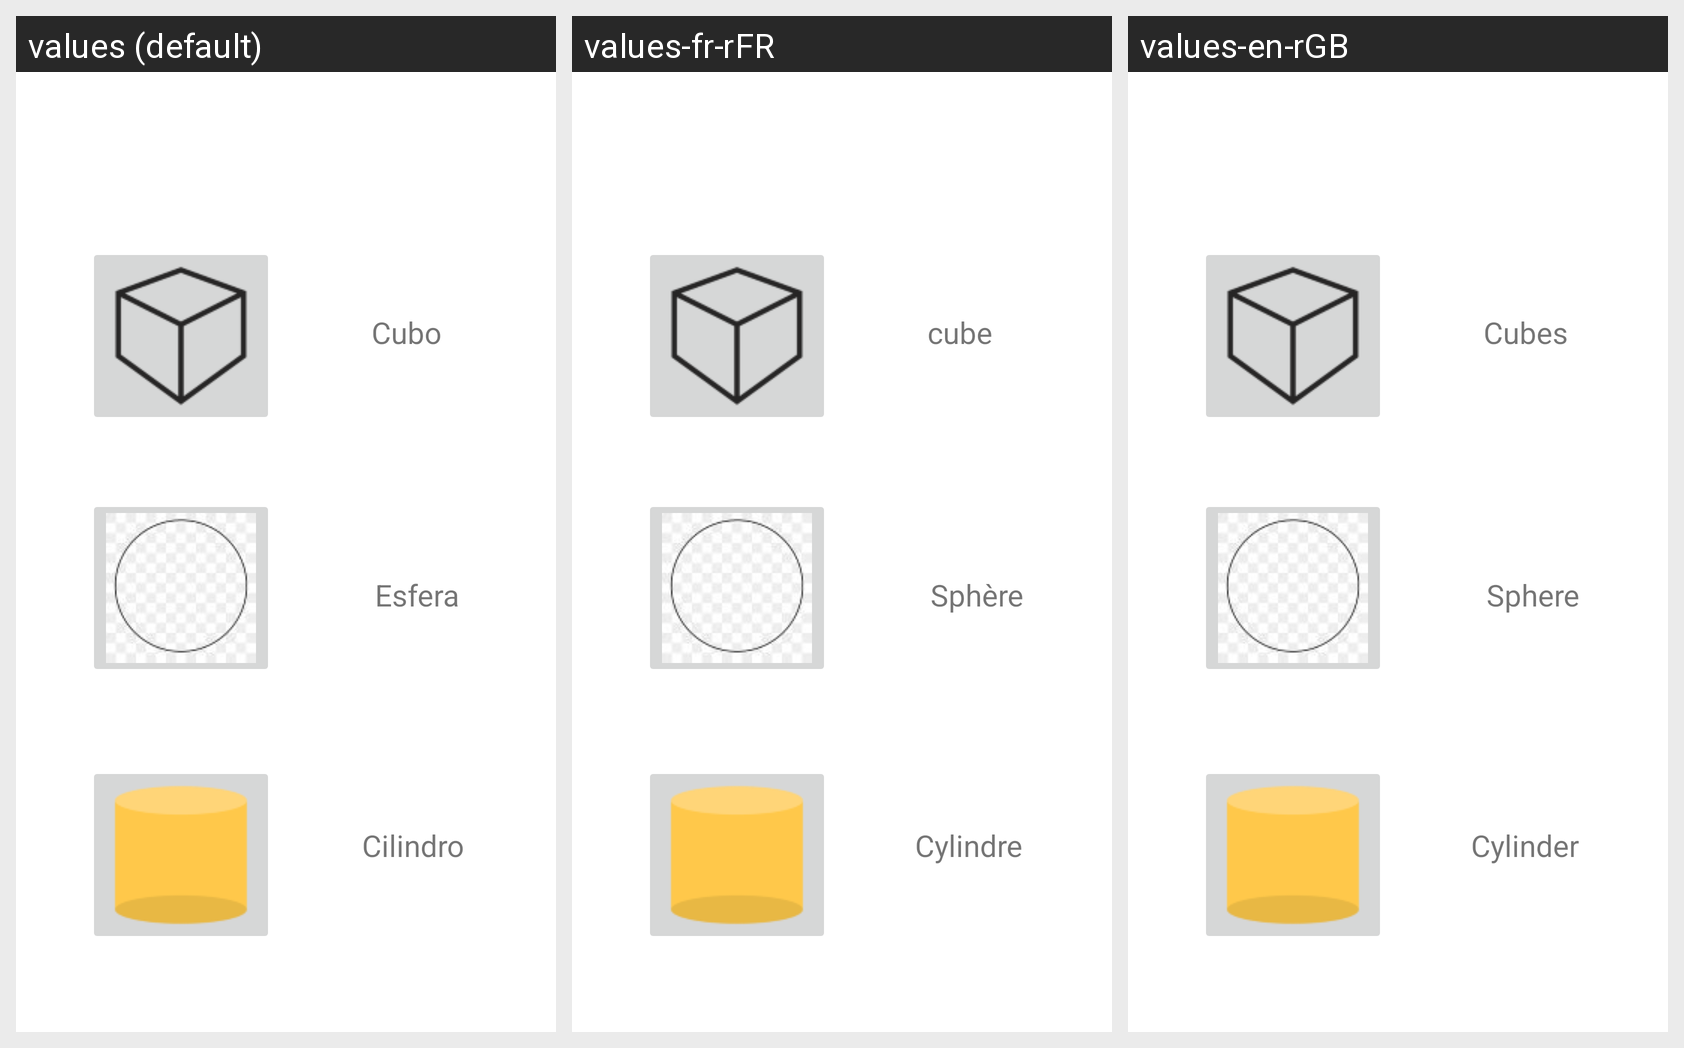

This grid shows one Android layout under several languages. Give, for every string resource on the screen, its name, the default text and each shown locale's text.
Android screen res/layout/activity_main.xml rendered under 3 locales, left to right: values (default), values-fr-rFR, values-en-rGB. Device: Nexus 5 (rendered at 1080×1920; each locale shown at half size, 540×960, under a caption strip naming it); theme Theme.TresFiguras.
Strings drawn on this screen, with the default value and each locale's value (text and hints the layout hard-codes, and strings that could not be matched under every locale, appear in the picture but are not listed):

lblEsfera
  values: Esfera
  values-fr-rFR: Sphère
  values-en-rGB: Sphere

lblCilindro
  values: Cilindro
  values-fr-rFR: Cylindre
  values-en-rGB: Cylinder

lblCubo
  values: Cubo
  values-fr-rFR: cube
  values-en-rGB: Cubes
